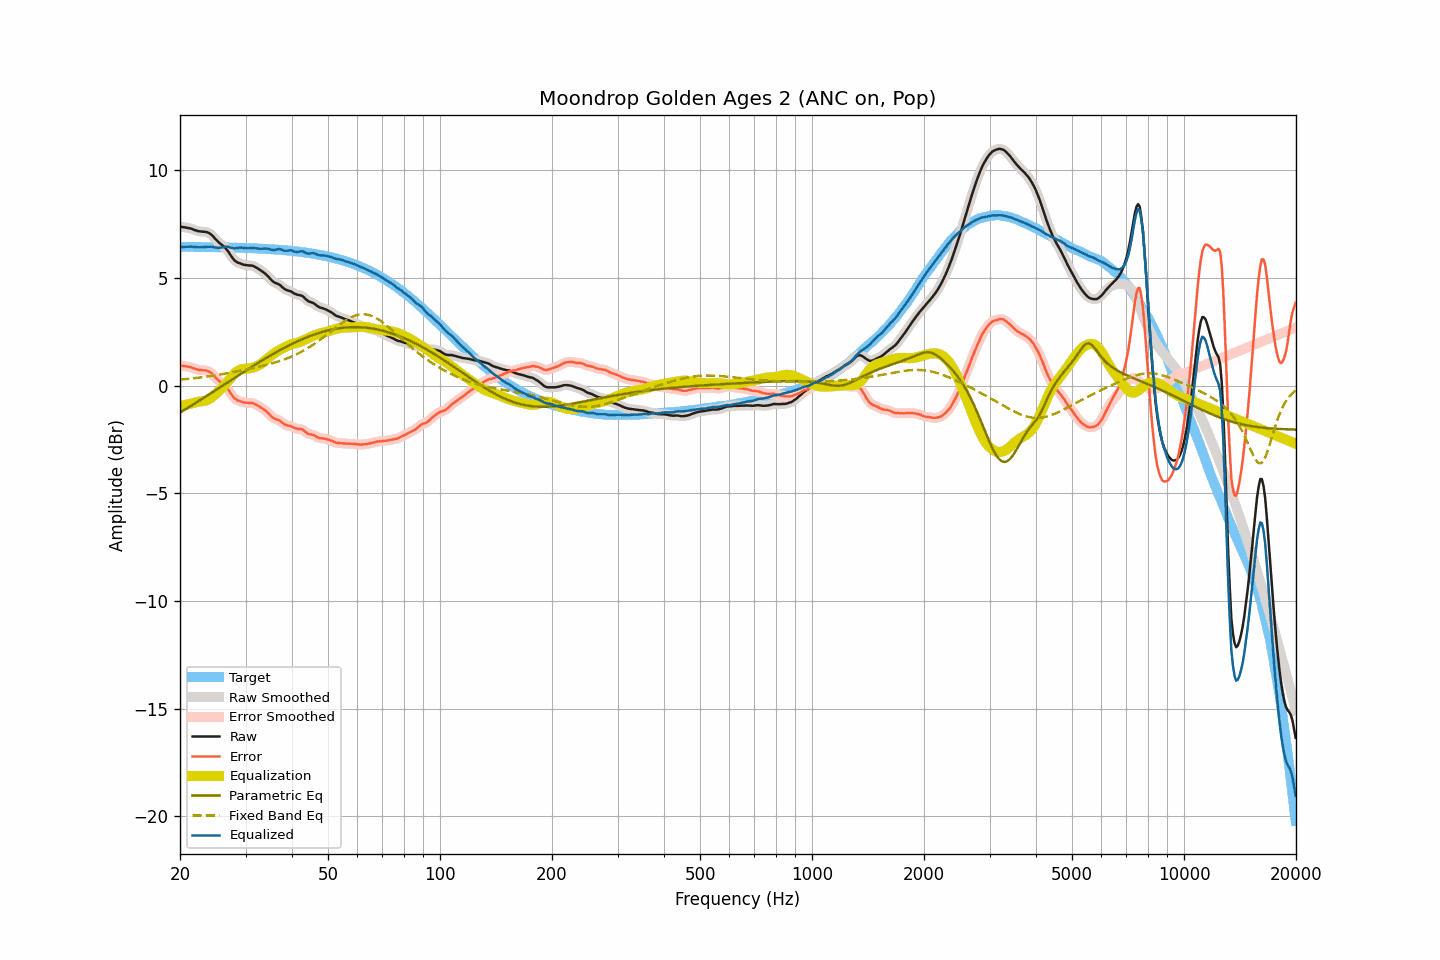

Values plotted in this chart, from the file beside it:
frequency, raw, smoothed, error, error_smoothed, equalization, parametric_eq, fixed_band_eq, equalized_raw, equalized_smoothed, target
20.00, 7.40, 7.39, 0.95, 0.95, -0.95, -1.25, 0.27, 6.45, 6.44, 6.45
20.20, 7.37, 7.38, 0.92, 0.93, -0.93, -1.21, 0.28, 6.43, 6.44, 6.45
20.40, 7.36, 7.36, 0.91, 0.92, -0.92, -1.16, 0.29, 6.44, 6.44, 6.45
20.61, 7.35, 7.35, 0.90, 0.90, -0.90, -1.12, 0.30, 6.45, 6.44, 6.45
20.81, 7.34, 7.34, 0.89, 0.89, -0.89, -1.07, 0.30, 6.45, 6.45, 6.44
21.02, 7.32, 7.32, 0.88, 0.88, -0.87, -1.03, 0.31, 6.45, 6.45, 6.44
21.23, 7.31, 7.31, 0.87, 0.86, -0.85, -0.98, 0.32, 6.46, 6.45, 6.44
21.44, 7.29, 7.28, 0.85, 0.84, -0.83, -0.93, 0.33, 6.45, 6.45, 6.44
21.66, 7.26, 7.26, 0.82, 0.82, -0.81, -0.89, 0.34, 6.45, 6.45, 6.44
21.87, 7.23, 7.23, 0.79, 0.79, -0.79, -0.84, 0.34, 6.44, 6.44, 6.44
22.09, 7.21, 7.20, 0.77, 0.76, -0.77, -0.79, 0.35, 6.44, 6.43, 6.44
22.31, 7.18, 7.18, 0.74, 0.75, -0.76, -0.75, 0.36, 6.42, 6.43, 6.44
22.54, 7.17, 7.17, 0.73, 0.73, -0.74, -0.70, 0.37, 6.43, 6.42, 6.44
22.76, 7.16, 7.16, 0.72, 0.72, -0.73, -0.65, 0.38, 6.43, 6.42, 6.44
22.99, 7.15, 7.15, 0.71, 0.72, -0.72, -0.60, 0.39, 6.43, 6.43, 6.44
23.22, 7.15, 7.15, 0.71, 0.71, -0.71, -0.56, 0.40, 6.44, 6.44, 6.44
23.45, 7.14, 7.14, 0.70, 0.70, -0.70, -0.51, 0.41, 6.44, 6.44, 6.43
23.69, 7.12, 7.12, 0.69, 0.69, -0.67, -0.46, 0.42, 6.45, 6.45, 6.43
23.92, 7.09, 7.09, 0.66, 0.65, -0.63, -0.41, 0.43, 6.45, 6.45, 6.43
24.16, 7.04, 7.04, 0.61, 0.61, -0.59, -0.36, 0.44, 6.45, 6.45, 6.43
24.40, 6.98, 6.97, 0.55, 0.54, -0.53, -0.32, 0.46, 6.45, 6.44, 6.43
24.65, 6.90, 6.90, 0.47, 0.47, -0.47, -0.27, 0.47, 6.43, 6.43, 6.43
24.89, 6.81, 6.82, 0.38, 0.39, -0.40, -0.22, 0.48, 6.41, 6.41, 6.43
25.14, 6.74, 6.73, 0.31, 0.31, -0.33, -0.17, 0.49, 6.41, 6.40, 6.43
25.39, 6.66, 6.66, 0.23, 0.24, -0.26, -0.12, 0.50, 6.40, 6.40, 6.42
25.65, 6.60, 6.60, 0.18, 0.18, -0.19, -0.07, 0.52, 6.41, 6.41, 6.42
25.91, 6.54, 6.54, 0.12, 0.12, -0.12, -0.02, 0.53, 6.42, 6.42, 6.42
26.16, 6.48, 6.48, 0.06, 0.06, -0.04, 0.02, 0.54, 6.43, 6.43, 6.42
26.43, 6.41, 6.41, -0.01, -0.01, 0.04, 0.07, 0.56, 6.45, 6.44, 6.42
26.69, 6.32, 6.32, -0.10, -0.09, 0.12, 0.12, 0.57, 6.44, 6.45, 6.42
26.96, 6.23, 6.22, -0.18, -0.19, 0.21, 0.17, 0.58, 6.44, 6.44, 6.41
27.23, 6.11, 6.11, -0.30, -0.30, 0.31, 0.22, 0.60, 6.42, 6.42, 6.41
27.50, 6.00, 6.00, -0.41, -0.41, 0.40, 0.27, 0.61, 6.40, 6.40, 6.41
27.77, 5.90, 5.90, -0.51, -0.51, 0.49, 0.32, 0.63, 6.38, 6.38, 6.41
28.05, 5.81, 5.82, -0.60, -0.59, 0.56, 0.36, 0.64, 6.37, 6.38, 6.41
28.33, 5.76, 5.76, -0.65, -0.65, 0.63, 0.41, 0.66, 6.39, 6.39, 6.41
28.62, 5.71, 5.71, -0.69, -0.69, 0.68, 0.46, 0.67, 6.39, 6.40, 6.40
28.90, 5.69, 5.68, -0.71, -0.72, 0.72, 0.51, 0.69, 6.41, 6.41, 6.40
29.19, 5.66, 5.66, -0.74, -0.74, 0.75, 0.56, 0.70, 6.41, 6.41, 6.40
29.48, 5.63, 5.63, -0.77, -0.76, 0.77, 0.60, 0.72, 6.40, 6.40, 6.40
29.78, 5.61, 5.61, -0.78, -0.78, 0.78, 0.65, 0.73, 6.39, 6.39, 6.39
30.08, 5.60, 5.60, -0.79, -0.79, 0.79, 0.70, 0.75, 6.38, 6.38, 6.39
30.38, 5.59, 5.59, -0.80, -0.80, 0.79, 0.75, 0.76, 6.38, 6.38, 6.39
30.68, 5.58, 5.58, -0.81, -0.80, 0.80, 0.79, 0.78, 6.38, 6.39, 6.39
30.99, 5.58, 5.58, -0.80, -0.80, 0.81, 0.84, 0.79, 6.39, 6.39, 6.38
31.30, 5.57, 5.56, -0.81, -0.82, 0.83, 0.89, 0.81, 6.40, 6.39, 6.38
31.61, 5.54, 5.54, -0.84, -0.84, 0.85, 0.94, 0.83, 6.39, 6.39, 6.38
31.93, 5.50, 5.50, -0.87, -0.87, 0.88, 0.98, 0.84, 6.38, 6.38, 6.37
32.24, 5.46, 5.46, -0.91, -0.91, 0.91, 1.03, 0.86, 6.37, 6.37, 6.37
32.57, 5.41, 5.41, -0.96, -0.96, 0.95, 1.07, 0.88, 6.36, 6.36, 6.37
32.89, 5.36, 5.36, -1.00, -1.00, 0.99, 1.12, 0.89, 6.35, 6.35, 6.36
33.22, 5.31, 5.31, -1.05, -1.05, 1.05, 1.16, 0.91, 6.36, 6.36, 6.36
33.55, 5.26, 5.26, -1.10, -1.10, 1.10, 1.21, 0.93, 6.36, 6.36, 6.35
33.89, 5.20, 5.20, -1.15, -1.15, 1.17, 1.25, 0.95, 6.37, 6.37, 6.35
34.23, 5.13, 5.13, -1.22, -1.22, 1.23, 1.30, 0.97, 6.36, 6.36, 6.35
34.57, 5.06, 5.05, -1.28, -1.29, 1.30, 1.34, 0.99, 6.36, 6.35, 6.34
34.92, 4.97, 4.97, -1.37, -1.37, 1.36, 1.39, 1.01, 6.33, 6.33, 6.34
35.27, 4.89, 4.89, -1.44, -1.44, 1.42, 1.43, 1.03, 6.31, 6.31, 6.33
35.62, 4.83, 4.83, -1.50, -1.50, 1.47, 1.47, 1.05, 6.30, 6.30, 6.33
35.97, 4.78, 4.78, -1.54, -1.54, 1.52, 1.52, 1.07, 6.30, 6.31, 6.32
... 635 more rows
